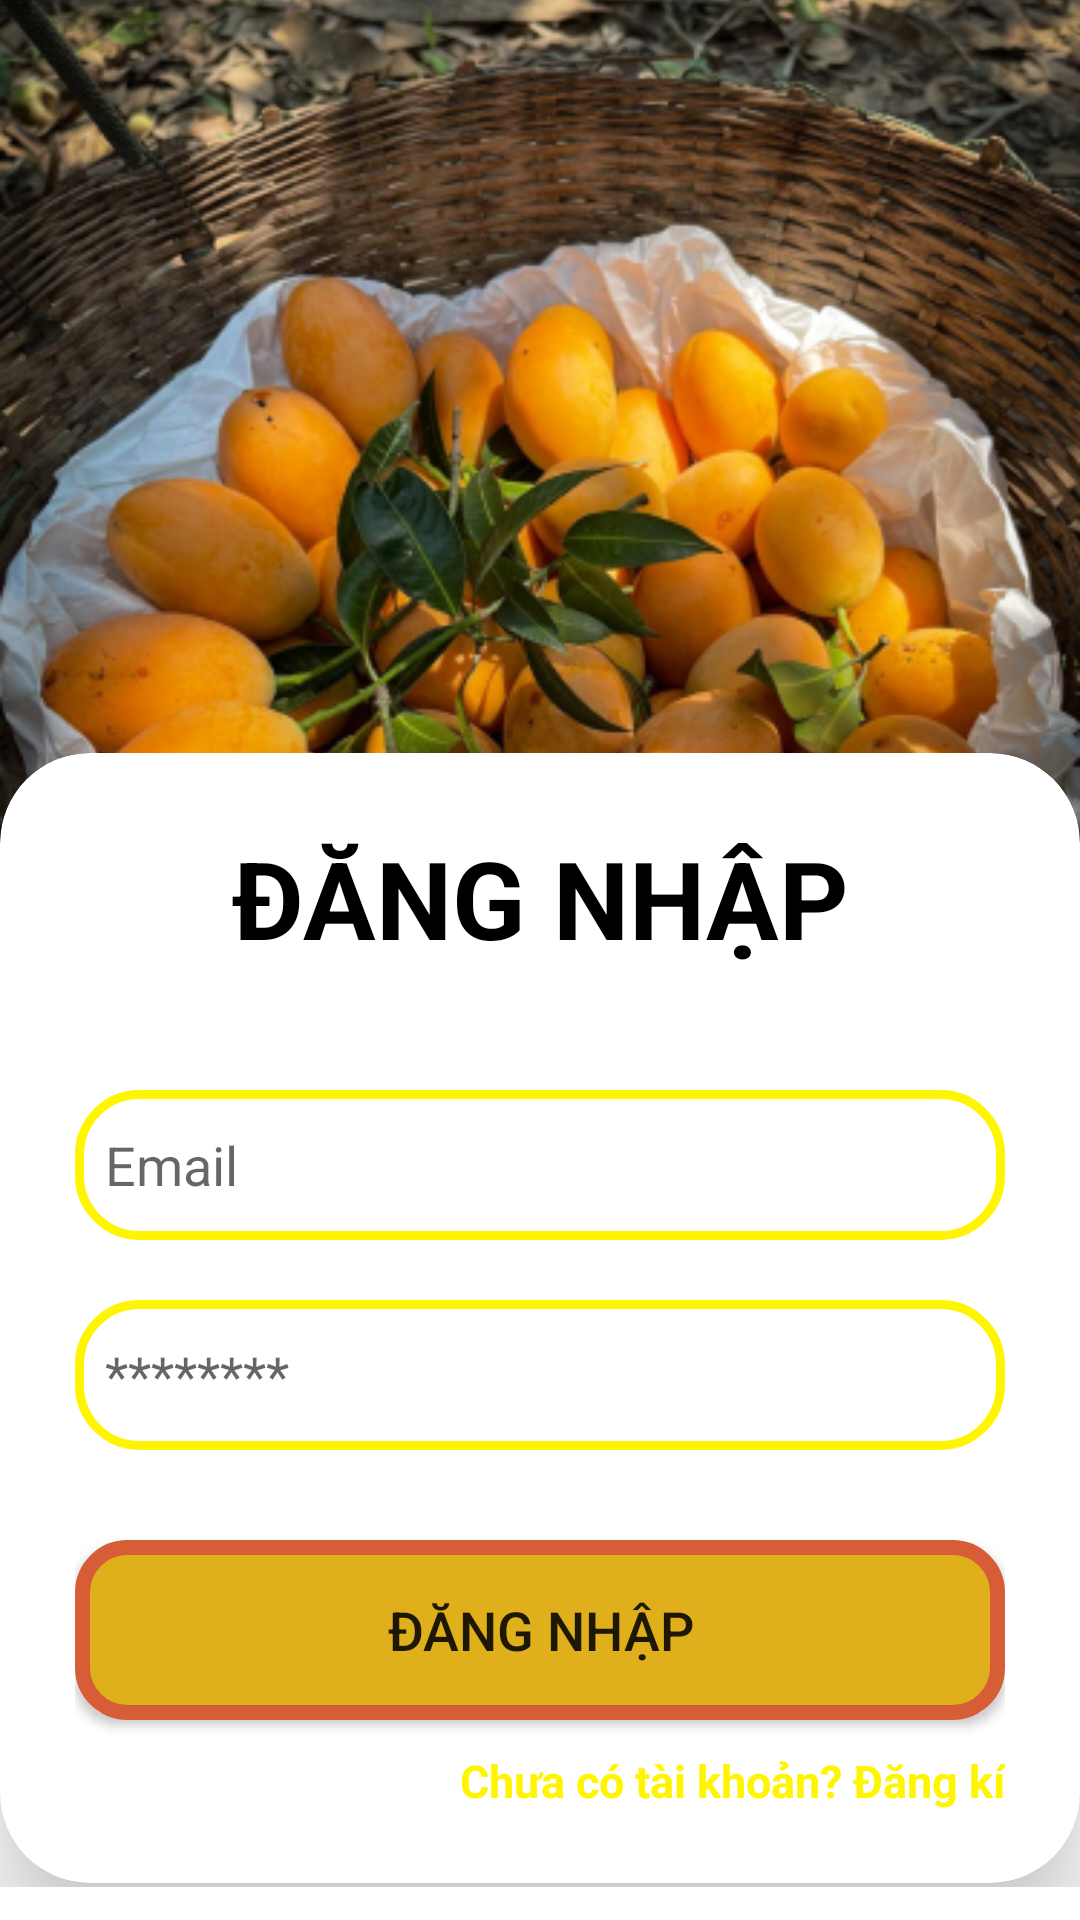

This screen was rendered from an Android layout file. Write that file and the resources it references.
<!-- AndroidManifest.xml: application theme Theme.AppBanHangNongSan -->
<!-- res/layout/activity_login.xml -->
<?xml version="1.0" encoding="utf-8"?>
<androidx.constraintlayout.widget.ConstraintLayout xmlns:android="http://schemas.android.com/apk/res/android"
    xmlns:app="http://schemas.android.com/apk/res-auto"
    xmlns:tools="http://schemas.android.com/tools"
    android:layout_width="match_parent"
    android:layout_height="match_parent"
    tools:context=".Activity.LoginActivity">


    <ImageView
        android:id="@+id/imageView"
        android:layout_width="match_parent"
        android:layout_height="400dp"
        android:scaleType="centerCrop"
        app:flow_firstVerticalBias="0"
        app:layout_constraintBottom_toBottomOf="parent"
        app:layout_constraintEnd_toEndOf="parent"
        app:layout_constraintHeight_percent=".472"
        app:layout_constraintHorizontal_bias="0.0"
        app:layout_constraintStart_toStartOf="parent"
        app:layout_constraintTop_toTopOf="parent"
        app:layout_constraintVertical_bias="0.0"
        app:srcCompat="@drawable/background_login" />

    <androidx.constraintlayout.widget.ConstraintLayout
        android:layout_width="match_parent"
        android:layout_height="378dp"
        app:layout_constraintBottom_toBottomOf="parent"
        app:layout_constraintEnd_toEndOf="parent"
        app:layout_constraintHeight_percent=".472"
        app:layout_constraintHorizontal_bias="0.0"
        app:layout_constraintStart_toStartOf="parent"
        app:layout_constraintTop_toTopOf="parent"
        app:layout_constraintVertical_bias="0.958">

        <androidx.cardview.widget.CardView
            android:layout_width="match_parent"
            android:layout_height="wrap_content"
            android:background="@drawable/custom_edittext"
            android:scaleType="centerCrop"
            app:cardCornerRadius="30dp"
            app:cardElevation="20dp"
            app:layout_constraintEnd_toEndOf="parent"
            app:layout_constraintStart_toStartOf="parent"
            tools:ignore="MissingConstraints">


            <LinearLayout
                android:layout_gravity="center"
                android:layout_width="358dp"
                android:layout_height="match_parent"
                android:orientation="vertical"
                android:padding="24dp">

                <TextView
                    android:layout_width="match_parent"
                    android:layout_height="wrap_content"
                    android:text="ĐĂNG NHẬP"
                    android:textAlignment="center"
                    android:textColor="@color/black"
                    android:textSize="36sp"
                    android:textStyle="bold" />

                <EditText
                    android:id="@+id/edtloginEmail"
                    android:layout_width="match_parent"
                    android:layout_height="50dp"
                    android:layout_marginTop="40dp"
                    android:background="@drawable/custom_edittext"
                    android:drawableLeft="@drawable/ic_baseline_person_24"
                    android:hint="Email"
                    android:paddingLeft="10dp"
                    android:textColor="#000000"
                    android:textColorHighlight="@color/cardview_dark_background" />

                <EditText
                    android:id="@+id/edtloginPwd"
                    android:layout_width="match_parent"
                    android:layout_height="50dp"
                    android:layout_marginTop="20dp"
                    android:background="@drawable/custom_edittext"
                    android:drawableLeft="@drawable/ic_baseline_person_24"
                    android:hint="********"
                    android:inputType="textPassword"
                    android:paddingLeft="10dp"
                    android:textColor="#000000"
                    android:textColorHighlight="@color/cardview_dark_background" />

                <Button
                    android:id="@+id/btnlogin"
                    android:layout_width="match_parent"
                    android:layout_height="60dp"
                    android:layout_marginTop="30dp"
                    android:background="@drawable/custom_button"
                    android:text="Đăng nhập"
                    android:textSize="18sp" />

                <TextView
                    android:id="@+id/lnkRegister"
                    android:layout_width="match_parent"
                    android:layout_height="wrap_content"
                    android:layout_marginTop="10dp"
                    android:gravity="right"
                    android:text="Chưa có tài khoản? Đăng kí"
                    android:textColor="@color/vang"
                    android:textSize="15dp"
                    android:textStyle="bold"
                    android:clickable="true"/>

            </LinearLayout>
        </androidx.cardview.widget.CardView>

    </androidx.constraintlayout.widget.ConstraintLayout>

</androidx.constraintlayout.widget.ConstraintLayout>
<!-- resources referenced by this layout -->
<resources>
  <color name="black">#FF000000</color>
  <color name="vang">#FFFFF500</color>
  <!-- drawable background_login: png bitmap (drawable, 371701 bytes) -->
  <!-- drawable custom_button (drawable) -->
  <shape xmlns:android="http://schemas.android.com/apk/res/android">
      <solid android:color="#E0AF1C" /> 
      <stroke android:width="5dp" android:color="#D65D36" /> 
      <corners android:radius="15dp" /> 
  </shape>
  <!-- drawable custom_edittext (drawable) -->
  <?xml version="1.0" encoding="utf-8"?>
  <shape xmlns:android="http://schemas.android.com/apk/res/android"
      android:shape="rectangle">
  
      <stroke
          android:color="@color/vang"
          android:width="3dp"/>
      <corners
          android:radius="20dp"/>
  </shape>
  <style name="Theme.AppBanHangNongSan" parent="Theme.MaterialComponents.DayNight.NoActionBar">
          
          <item name="colorPrimary">@color/purple_500</item>
          <item name="colorPrimaryVariant">@color/purple_700</item>
          <item name="colorOnPrimary">@color/white</item>
          
          <item name="colorSecondary">@color/teal_200</item>
          <item name="colorSecondaryVariant">@color/teal_700</item>
          <item name="colorOnSecondary">@color/black</item>
          
          <item name="android:statusBarColor">?attr/colorPrimaryVariant</item>
          
      </style>
  <color name="purple_500">#FF6200EE</color>
  <color name="purple_700">#FF3700B3</color>
  <color name="white">#FFFFFFFF</color>
  <color name="teal_200">#FF03DAC5</color>
  <color name="teal_700">#FF018786</color>
</resources>
